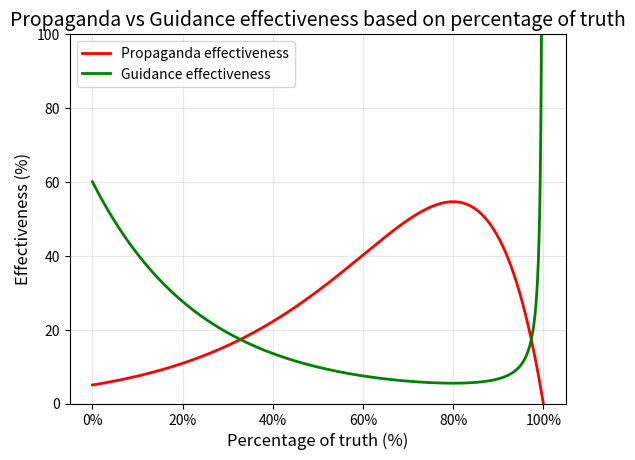

This figure's Python source:
import math
import numpy as np
import matplotlib.pyplot as plt

startingPropaganda = 5
numberOfValues = 1000000

def propagandaEffectiveness(x):
    return math.exp(x) * (startingPropaganda - x)

def guidanceEffectiveness(x):
    p = propagandaEffectiveness(x)
    if p == 0:
        return float('inf')
    return (startingPropaganda*60) / p

# Generate x values from 0 to 5
x_vals = np.linspace(0, 5, numberOfValues)

# Calculate y values
y_prop = [propagandaEffectiveness(x) for x in x_vals]
y_guid = [guidanceEffectiveness(x) for x in x_vals]

# Plot
plt.figure()
plt.plot(x_vals, y_prop, color='red', linewidth=2, label='Propaganda effectiveness')
plt.plot(x_vals, y_guid, color='green', linewidth=2, label='Guidance effectiveness')
plt.gca().get_yaxis().get_major_formatter().set_scientific(False)

# Change x-axis to show percentage
plt.xlabel("Percentage of truth (%)", fontsize=12)
plt.ylabel("Effectiveness (%)", fontsize=12)
plt.title("Propaganda vs Guidance effectiveness based on percentage of truth", fontsize=14)
plt.grid(True, alpha=0.3)

# Limit y-axis so the inverse curve doesn't explode
plt.ylim(0, 100)

plt.legend()

# Add percentage sign to x-axis ticks
plt.gca().set_xticks([0, 1, 2, 3, 4, 5])
plt.gca().set_xticklabels(['0%', '20%', '40%', '60%', '80%', '100%'])

# Save as SVG
plt.savefig("propagandaEffectiveness.svg", format="svg")
print("Plot saved as 'propagandaEffectiveness.svg'")

# Show the plot
plt.show()
